Run: headless pygame with SDL's dummy video driver; simulated clock (each Clock.tick advances the game by its frame time, no real sleeping); random seed 0; keys injected as events and as key.get_pressed() state; no mouse input.
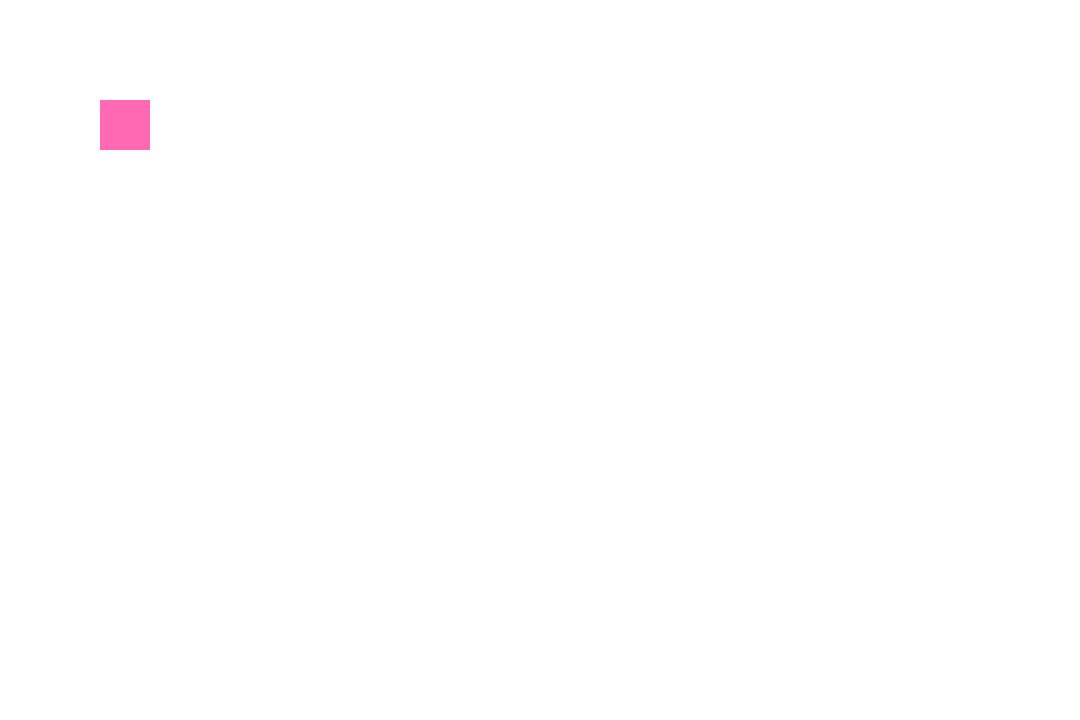
Frame 1 of 4 · flips 1–60 · no input
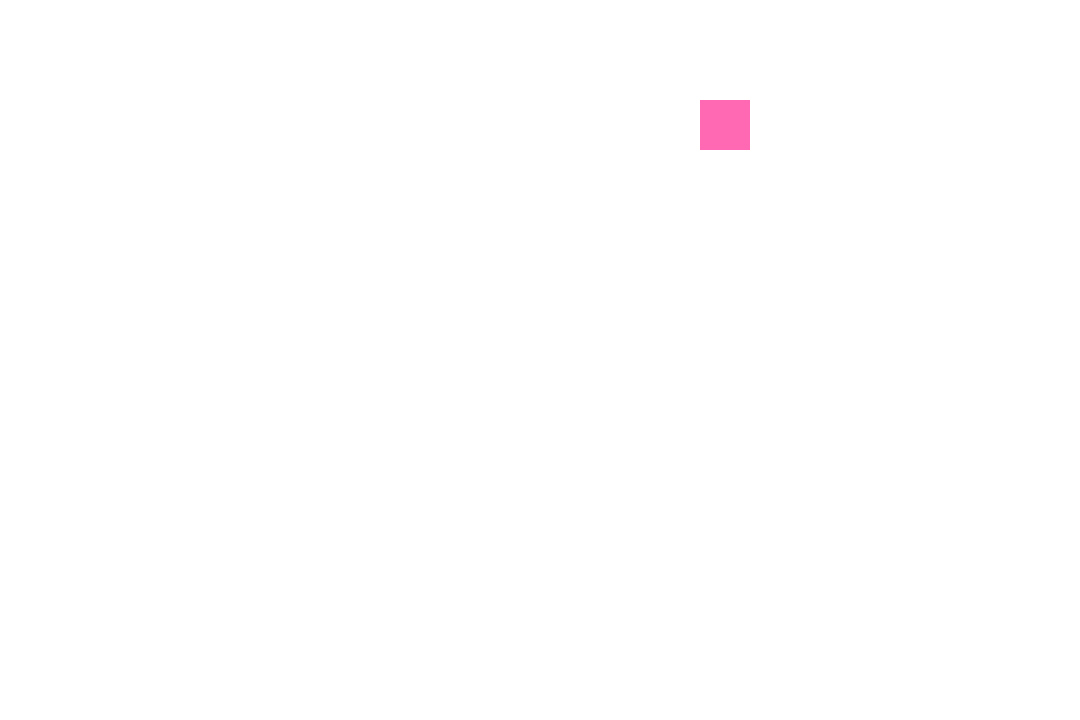
Frame 2 of 4 · flips 61–180 · tapped SPACE, RETURN · held RIGHT (→), D
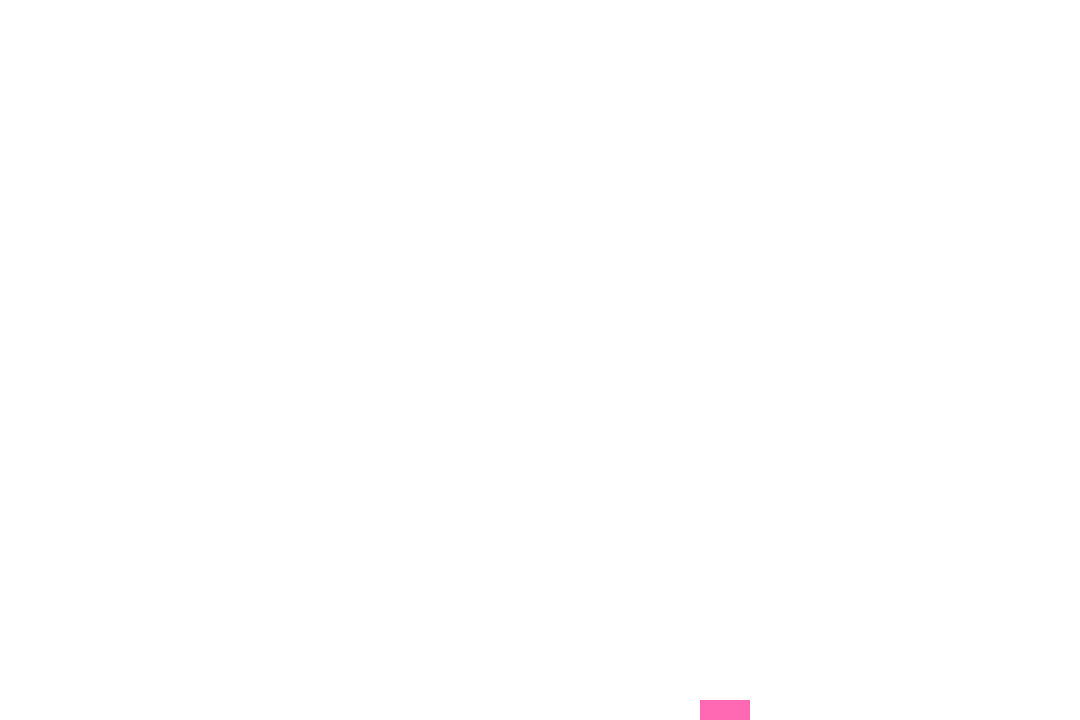
Frame 3 of 4 · flips 181–300 · held DOWN (↓), S
Frame 4 of 4 · flips 301–420 · held LEFT (←), A, UP (↑), W · screen same as frame 1, image omitted

The pygame program that drew these frames:

import pygame
import sys

pygame.init()

WIDTH = 1080
HEIGHT = 720
screen = pygame.display.set_mode((WIDTH, HEIGHT))
pygame.display.set_caption("My First Pygame!")

#CLOCK
clock = pygame.time.Clock()
FPS = 60

#COLORS
WHITE = (255, 255, 255)
BLUE = (60, 60, 255)

#PLAYER
x = 100
y = 100
speed = 5
size = 50

running = True
while running:
    clock.tick(FPS)

    for event in pygame.event.get():
        if event.type == pygame.QUIT:
            running = False

    keys = pygame.key.get_pressed()
    if keys[pygame.K_w]:
        y -= speed
    if keys[pygame.K_s]:
        y += speed
    if keys[pygame.K_a]:
        x -= speed
    if keys[pygame.K_d]:
        x += speed
    

    #DRAWING
    screen.fill((255,255,255))
    pygame.draw.rect(screen, (255, 105, 180), (x, y, size, size))

    pygame.display.flip()

pygame.quit()
sys.exit()
